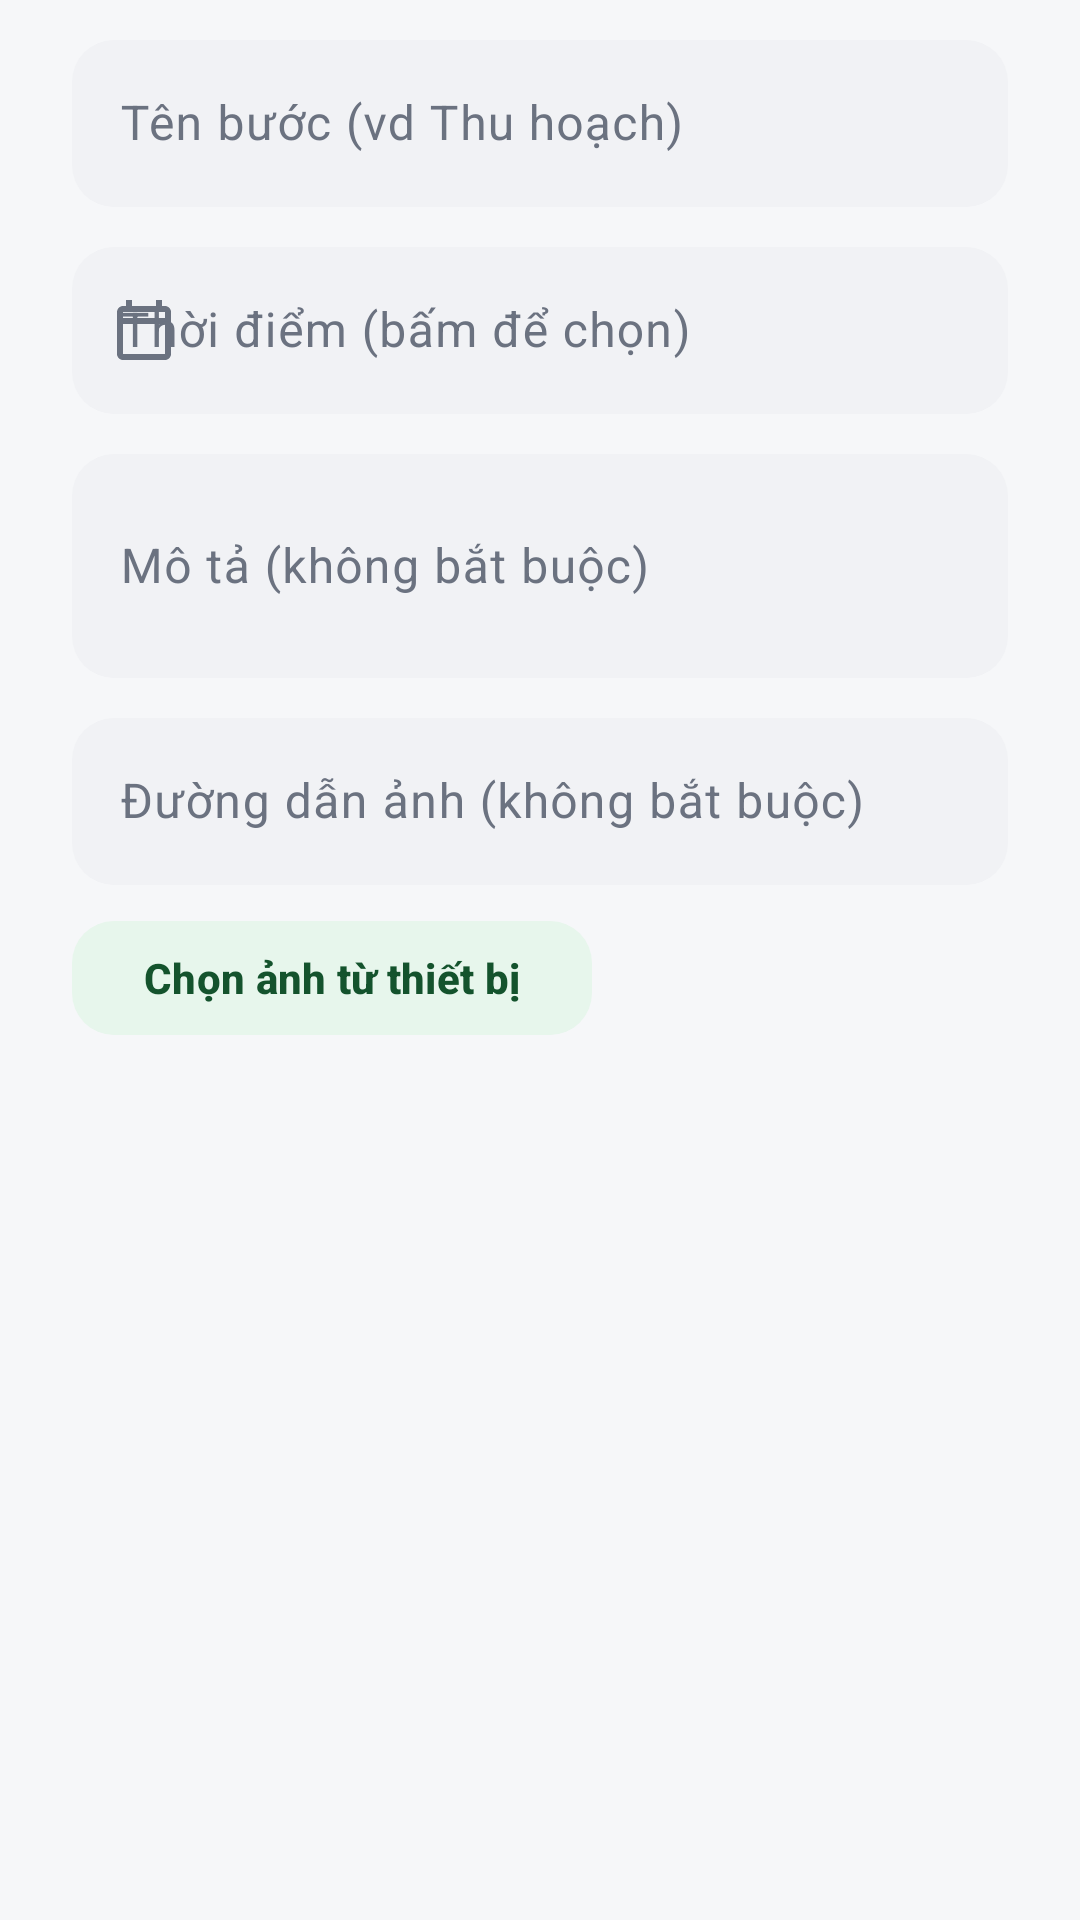

This screen was rendered from an Android layout file. Write that file and the resources it references.
<!-- AndroidManifest.xml: application theme Theme.GugugagaAdmin -->
<!-- res/layout/dialog_add_step.xml -->
<?xml version="1.0" encoding="utf-8"?>
<ScrollView xmlns:android="http://schemas.android.com/apk/res/android"
    xmlns:app="http://schemas.android.com/apk/res-auto"
    android:layout_width="match_parent"
    android:layout_height="wrap_content">

    <LinearLayout
        android:layout_width="match_parent"
        android:layout_height="wrap_content"
        android:orientation="vertical"
        android:paddingStart="@dimen/khoang_lg"
        android:paddingTop="@dimen/khoang_sm"
        android:paddingEnd="@dimen/khoang_lg"
        android:paddingBottom="@dimen/khoang_sm">

        <com.google.android.material.textfield.TextInputLayout
            android:id="@+id/tilTenBuoc"
            style="@style/ONhapOcop"
            android:layout_width="match_parent"
            android:layout_height="wrap_content"
            android:hint="@string/hint_ten_buoc">

            <com.google.android.material.textfield.TextInputEditText
                android:id="@+id/edtTenBuoc"
                android:layout_width="match_parent"
                android:layout_height="wrap_content"
                android:inputType="textCapSentences"
                android:maxLength="120" />
        </com.google.android.material.textfield.TextInputLayout>

        
        <com.google.android.material.textfield.TextInputLayout
            android:id="@+id/tilThoiDiem"
            style="@style/ONhapOcop"
            android:layout_width="match_parent"
            android:layout_height="wrap_content"
            android:layout_marginTop="@dimen/khoang_sm"
            android:hint="@string/hint_thoi_diem"
            app:startIconDrawable="@drawable/ic_calendar">

            <com.google.android.material.textfield.TextInputEditText
                android:id="@+id/edtThoiDiem"
                android:layout_width="match_parent"
                android:layout_height="wrap_content"
                android:cursorVisible="false"
                android:focusable="false"
                android:inputType="none" />
        </com.google.android.material.textfield.TextInputLayout>

        <com.google.android.material.textfield.TextInputLayout
            android:id="@+id/tilMoTa"
            style="@style/ONhapOcop"
            android:layout_width="match_parent"
            android:layout_height="wrap_content"
            android:layout_marginTop="@dimen/khoang_sm"
            android:hint="@string/hint_mo_ta_buoc">

            <com.google.android.material.textfield.TextInputEditText
                android:id="@+id/edtMoTa"
                android:layout_width="match_parent"
                android:layout_height="wrap_content"
                android:inputType="textMultiLine|textCapSentences"
                android:maxLength="2000"
                android:minLines="2" />
        </com.google.android.material.textfield.TextInputLayout>

        <com.google.android.material.textfield.TextInputLayout
            android:id="@+id/tilAnhUrl"
            style="@style/ONhapOcop"
            android:layout_width="match_parent"
            android:layout_height="wrap_content"
            android:layout_marginTop="@dimen/khoang_sm"
            android:hint="@string/hint_anh_url">

            <com.google.android.material.textfield.TextInputEditText
                android:id="@+id/edtAnhUrl"
                android:layout_width="match_parent"
                android:layout_height="wrap_content"
                android:inputType="textUri" />
        </com.google.android.material.textfield.TextInputLayout>

        <LinearLayout
            android:layout_width="match_parent"
            android:layout_height="wrap_content"
            android:layout_marginTop="@dimen/khoang_sm"
            android:gravity="center_vertical"
            android:orientation="horizontal">

            <com.google.android.material.button.MaterialButton
                android:id="@+id/btnChonAnhBuoc"
                style="@style/NutPhuOcop"
                android:layout_width="wrap_content"
                android:layout_height="wrap_content"
                android:text="@string/nut_chon_anh" />

            <ProgressBar
                android:id="@+id/progressTaiAnhBuoc"
                style="?android:attr/progressBarStyleSmall"
                android:layout_width="wrap_content"
                android:layout_height="wrap_content"
                android:layout_marginStart="@dimen/khoang_sm"
                android:visibility="gone" />

            <TextView
                android:id="@+id/tvTrangThaiAnhBuoc"
                android:layout_width="0dp"
                android:layout_height="wrap_content"
                android:layout_marginStart="@dimen/khoang_sm"
                android:layout_weight="1"
                android:textColor="@color/chu_phu"
                android:textSize="@dimen/chu_nho"
                android:visibility="gone" />
        </LinearLayout>

        <com.google.android.material.imageview.ShapeableImageView
            android:id="@+id/ivXemTruocAnhBuoc"
            android:layout_width="match_parent"
            android:layout_height="@dimen/anh_lon"
            android:layout_marginTop="@dimen/khoang_sm"
            android:background="@color/nen_nhap"
            android:contentDescription="@string/mo_ta_anh_buoc"
            android:scaleType="centerCrop"
            android:visibility="gone"
            app:shapeAppearanceOverlay="@style/HinhAnhBoGoc" />
    </LinearLayout>
</ScrollView>
<!-- resources referenced by this layout -->
<resources>
  <color name="chu_phu">#6B7280</color>
  <color name="nen_nhap">#F1F2F5</color>
  <dimen name="anh_lon">190dp</dimen>
  <dimen name="chu_nho">12sp</dimen>
  <dimen name="khoang_lg">24dp</dimen>
  <dimen name="khoang_sm">8dp</dimen>
  <string name="hint_anh_url">Đường dẫn ảnh (không bắt buộc)</string>
  <string name="hint_mo_ta_buoc">Mô tả (không bắt buộc)</string>
  <string name="hint_ten_buoc">Tên bước (vd Thu hoạch)</string>
  <string name="hint_thoi_diem">Thời điểm (bấm để chọn)</string>
  <string name="mo_ta_anh_buoc">Ảnh bước truy xuất</string>
  <string name="nut_chon_anh">Chọn ảnh từ thiết bị</string>
  <style name="HinhAnhBoGoc">
          <item name="cornerFamily">rounded</item>
          <item name="cornerSize">@dimen/bo_goc_md</item>
      </style>
  <style name="NutPhuOcop" parent="Widget.Material3.Button.TonalButton">
          <item name="cornerRadius">@dimen/bo_goc_md</item>
          <item name="android:minHeight">46dp</item>
          <item name="backgroundTint">@color/xanh_ocop_nhat</item>
          <item name="android:textColor">@color/xanh_ocop_tren_nhat</item>
      </style>
  <color name="xanh_ocop">#15803D</color>
  <dimen name="bo_goc_md">14dp</dimen>
  <color name="xanh_ocop_nhat">#E7F6EC</color>
  <color name="xanh_ocop_tren_nhat">#14532D</color>
  <color name="nen_icon">#FFFFFF</color>
  <color name="xanh_phu">#374151</color>
  <color name="xanh_phu_nhat">#F1F2F4</color>
  <color name="xanh_phu_tren_nhat">#111827</color>
  <color name="vang_ocop">#D97706</color>
  <color name="vang_ocop_nhat">#FEF7E6</color>
  <color name="vang_ocop_tren_nhat">#92400E</color>
  <color name="nen_man_hinh">#F6F7F9</color>
  <color name="nen_the">#FFFFFF</color>
  <color name="nen_nhap_dam">#E5E7EB</color>
  <color name="chu_chinh">#111827</color>
  <color name="vien_the">#EAECEF</color>
  <color name="do_tu_choi">#DC2626</color>
  <style name="HinhDangNho" parent="ShapeAppearance.Material3.SmallComponent">
          <item name="cornerSize">@dimen/bo_goc_md</item>
      </style>
  <style name="HinhDangVua" parent="ShapeAppearance.Material3.MediumComponent">
          <item name="cornerSize">@dimen/bo_goc_the</item>
      </style>
  <style name="HinhDangLon" parent="ShapeAppearance.Material3.LargeComponent">
          <item name="cornerSize">@dimen/bo_goc_lon</item>
      </style>
  <style name="NutChinhOcop" parent="Widget.Material3.Button">
          <item name="cornerRadius">@dimen/bo_goc_md</item>
          <item name="android:minHeight">@dimen/nut_cao</item>
          <item name="android:textStyle">bold</item>
          <item name="android:elevation">0dp</item>
          <item name="elevation">0dp</item>
      </style>
  <style name="NutVienOcop" parent="Widget.Material3.Button.TonalButton">
          <item name="cornerRadius">@dimen/bo_goc_md</item>
          <item name="backgroundTint">@color/nen_nhap</item>
          <item name="android:textColor">@color/chu_chinh</item>
          <item name="android:minHeight">46dp</item>
      </style>
  <dimen name="bo_goc_the">16dp</dimen>
  <dimen name="bo_goc_lon">22dp</dimen>
  <dimen name="nut_cao">50dp</dimen>
  <style name="ChiBaoTabOcop" parent="Widget.Material3.BottomNavigationView.ActiveIndicator">
          <item name="android:color">@color/chi_bao_dock</item>
          <item name="android:width">54dp</item>
          <item name="android:height">30dp</item>
      </style>
  <style name="ChuTabDockChon" parent="TextAppearance.Material3.LabelSmall">
          <item name="android:textSize">@dimen/chu_tab_dock</item>
          <item name="android:textStyle">bold</item>
      </style>
  <style name="ChuTabDock" parent="TextAppearance.Material3.LabelSmall">
          <item name="android:textSize">@dimen/chu_tab_dock</item>
      </style>
  <dimen name="bo_goc_vien">999dp</dimen>
  <color name="chi_bao_dock">#E7F6EC</color>
  <dimen name="chu_tab_dock">10.5sp</dimen>
</resources>
